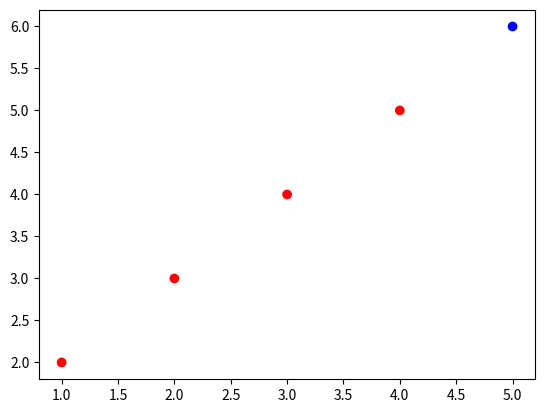

The script that saved this image:
# -*- encoding: utf-8 -*-

import matplotlib as mpl
import matplotlib.pyplot as plt

x=[1,2,3,4,5]
y=[2,3,4,5,6]
#color=[[(lambda x:x*x)(x) for x in range(1,11)]]
color=['r','r','r','r','b']

plt.scatter(x,y,c=color)
plt.show()